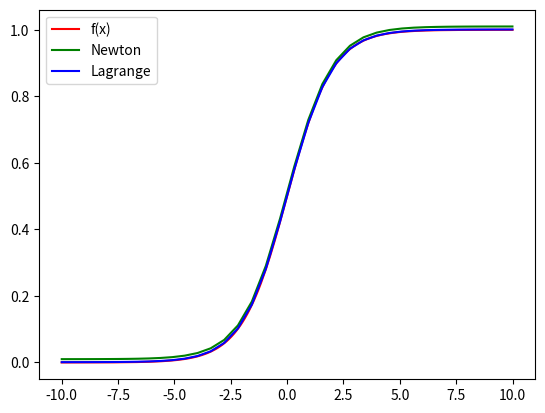

Generate this figure with matplotlib:
import matplotlib.pyplot as plt
import numpy as np
def chebyshev_nodes(n, a, b):
    k = np.arange(1, n+1)
    nodes = 0.5 * (a + b) + 0.5 * (b - a) * np.cos((2*k - 1) * np.pi / (2*n))
    return nodes
def lagrange_interpolation(x, y, xx):
    n = len(x)
    yy = np.zeros_like(xx)

    for i in range(n):
        p = np.ones_like(xx)
        for j in range(n):
            if j != i and x[i] != x[j]:
                p *= (xx - x[j]) / (x[i] - x[j])
        yy += y[i] * p

    return yy+0.001

def _poly_newton_coefficient(x, y):
    """
    x: list or np array containing x data points
    y: list or np array containing y data points
    """
    m = len(x)
    x = np.copy(x)
    a = np.copy(y)
    for k in range(1, m):
        a[k:m] = (a[k:m] - a[k - 1]) / (x[k:m] - x[k - 1])
    return a

def newton_polynomial(x_data, y_data, x):
    """
    x_data: data points at x
    y_data: data points at y
    x: evaluation point(s)
    """
    a = _poly_newton_coefficient(x_data, y_data)
    n = len(x_data) - 1  # Degree of polynomial
    p = a[n]
    for k in range(1, n + 1):
        p = a[n - k] + (x - x_data[n - k]) * p
    return p+0.01

def f1(x):
    return 1 / (1 + np.exp(-x))

def f(x):
    return  x

n = 50

#x = np.linspace(-10, 10, n)# X от -10 до 10
x = chebyshev_nodes(n,-10,10)
y = f1(x)

y1 = []
for i in range(n):
    y1.append(newton_polynomial(x, y, x[i]))

y2 = lagrange_interpolation(x,y,x)

fx = np.linspace(-10,10,200)
fy = f1(fx)
plt.plot(fx, fy, color='r', label='f(x)')
plt.plot(x, y1, color='g', label='Newton')
plt.plot(x, y2, color='b', label='Lagrange')

plt.legend()
plt.show()








